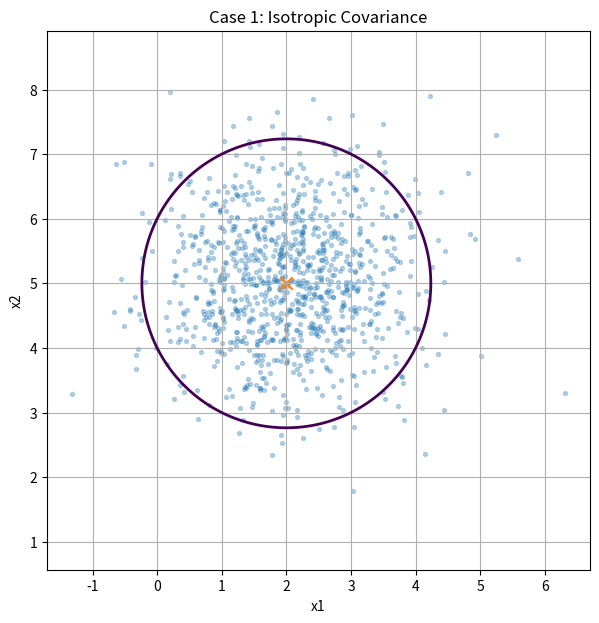
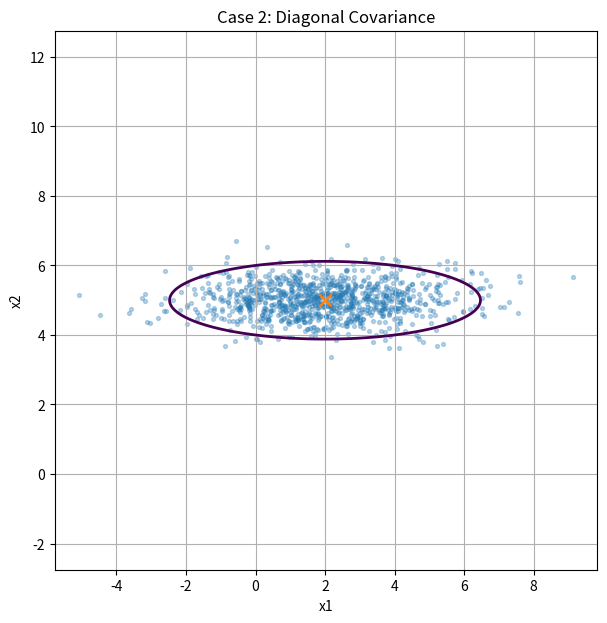
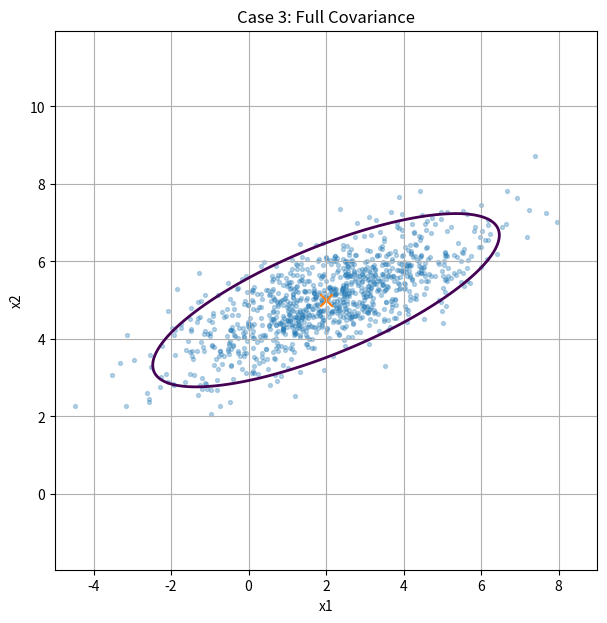
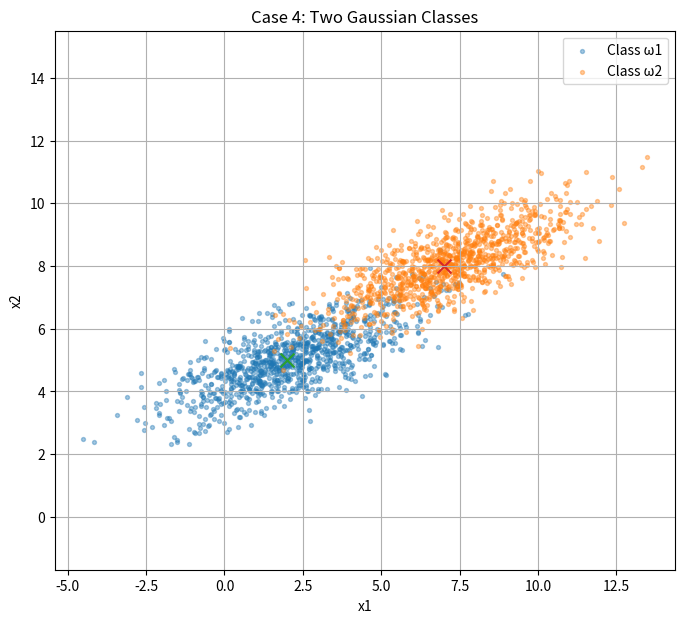

Reproduce these figures in Python, in order.
import numpy as np
import matplotlib.pyplot as plt

# ============================================================
# PARAMETERS
# ============================================================

mu1 = 2
mu2 = 5
sigma = 1

N = 1000

# Generate two Gaussian datasets
D1 = np.random.normal(mu1, sigma, N)
D2 = np.random.normal(mu2, sigma, N)

# Combine them into 2-D data points
X = np.column_stack((D1, D2))

# Mean vector
mu = np.array([mu1, mu2])

print("Mean vector:")
print(mu)

print("\nFirst 5 data points:")
print(X[:5])


# ============================================================
# SAMPLE COVARIANCE
# ============================================================

Sigma_sample = np.cov(X, rowvar=False)

print("\nSample Covariance Matrix:")
print(Sigma_sample)


# ============================================================
# FUNCTION: MAHALANOBIS DISTANCE
# ============================================================

def mahalanobis_distance(points, mu, Sigma):

    Sigma_inv = np.linalg.inv(Sigma)

    diff = points - mu

    distances_squared = np.array([
        d.T @ Sigma_inv @ d
        for d in diff
    ])

    return np.sqrt(distances_squared)


# ============================================================
# FUNCTION: MAHALANOBIS DISTANCE GRID
# ============================================================

def create_mahalanobis_grid(mu, Sigma, x_range, y_range, N_grid=500):

    x1 = np.linspace(x_range[0], x_range[1], N_grid)
    x2 = np.linspace(y_range[0], y_range[1], N_grid)

    X1, X2 = np.meshgrid(x1, x2)

    # Convert grid into individual 2-D points
    grid_points = np.column_stack((
        X1.ravel(),
        X2.ravel()
    ))

    # Calculate Mahalanobis distance
    distances = mahalanobis_distance(
        grid_points,
        mu,
        Sigma
    )

    # Convert back to grid
    distances = distances.reshape(X1.shape)

    return X1, X2, distances


# ============================================================
# CASE 1: ISOTROPIC COVARIANCE
# ============================================================

Sigma = sigma**2 * np.eye(2)

print("\n========================================")
print("CASE 1: ISOTROPIC COVARIANCE")
print("========================================")

print("\nCovariance Matrix:")
print(Sigma)

# Mahalanobis distances of data
distances = mahalanobis_distance(X, mu, Sigma)

print("\nFirst 5 Mahalanobis distances:")
print(distances[:5])

# Create grid
X1, X2, M = create_mahalanobis_grid(
    mu,
    Sigma,
    (mu[0] - 3, mu[0] + 3),
    (mu[1] - 3, mu[1] + 3)
)

# Constant Mahalanobis distance
c = 5

plt.figure(figsize=(7, 7))

plt.scatter(
    X[:, 0],
    X[:, 1],
    s=8,
    alpha=0.3
)

# d_M^2 = c
plt.contour(
    X1,
    X2,
    M**2,
    levels=[c],
    linewidths=2
)

# Mean
plt.scatter(
    mu[0],
    mu[1],
    marker='x',
    s=80
)

plt.xlabel("x1")
plt.ylabel("x2")
plt.title("Case 1: Isotropic Covariance")
plt.axis("equal")
plt.grid(True)

plt.show()


# ============================================================
# CASE 2: DIAGONAL COVARIANCE
# ============================================================

sigma11 = 2
sigma22 = 0.5

Sigma = np.array([
    [sigma11**2, 0],
    [0, sigma22**2]
])

print("\n========================================")
print("CASE 2: DIAGONAL COVARIANCE")
print("========================================")

print("\nCovariance Matrix:")
print(Sigma)

# Generate standard Gaussian data
Z = np.random.randn(N, 2)

# Generate Gaussian data with required covariance
Y = mu + Z @ np.linalg.cholesky(Sigma).T

# Mahalanobis distances
distances = mahalanobis_distance(Y, mu, Sigma)

print("\nFirst 5 Mahalanobis distances:")
print(distances[:5])

# Create grid
X1, X2, M = create_mahalanobis_grid(
    mu,
    Sigma,
    (mu[0] - 7, mu[0] + 7),
    (mu[1] - 3, mu[1] + 3)
)

# Constant Mahalanobis distance
c = 5

plt.figure(figsize=(7, 7))

plt.scatter(
    Y[:, 0],
    Y[:, 1],
    s=8,
    alpha=0.3
)

# d_M^2 = c
plt.contour(
    X1,
    X2,
    M**2,
    levels=[c],
    linewidths=2
)

# Mean
plt.scatter(
    mu[0],
    mu[1],
    marker='x',
    s=80
)

plt.xlabel("x1")
plt.ylabel("x2")
plt.title("Case 2: Diagonal Covariance")
plt.axis("equal")
plt.grid(True)

plt.show()


# ============================================================
# CASE 3: FULL COVARIANCE
# ============================================================

Sigma = np.array([
    [4, 1.5],
    [1.5, 1]
])

print("\n========================================")
print("CASE 3: FULL COVARIANCE")
print("========================================")

print("\nCovariance Matrix:")
print(Sigma)

# Generate standard Gaussian data
Z = np.random.randn(N, 2)

# Generate Gaussian data with required covariance
Y = mu + Z @ np.linalg.cholesky(Sigma).T

# Mahalanobis distances
distances = mahalanobis_distance(Y, mu, Sigma)

print("\nFirst 5 Mahalanobis distances:")
print(distances[:5])

# Create grid
X1, X2, M = create_mahalanobis_grid(
    mu,
    Sigma,
    (mu[0] - 7, mu[0] + 7),
    (mu[1] - 5, mu[1] + 5)
)

# Constant Mahalanobis distance
c = 5

plt.figure(figsize=(7, 7))

plt.scatter(
    Y[:, 0],
    Y[:, 1],
    s=8,
    alpha=0.3
)

# d_M^2 = c
plt.contour(
    X1,
    X2,
    M**2,
    levels=[c],
    linewidths=2
)

# Mean
plt.scatter(
    mu[0],
    mu[1],
    marker='x',
    s=80
)

plt.xlabel("x1")
plt.ylabel("x2")
plt.title("Case 3: Full Covariance")
plt.axis("equal")
plt.grid(True)

plt.show()


# ============================================================
# CASE 4: TWO GAUSSIAN CLASSES
# ============================================================

N = 1000

# ------------------------------------------------------------
# Class 1
# ------------------------------------------------------------

mu_1 = np.array([2, 5])

Sigma_1 = np.array([
    [4, 1.5],
    [1.5, 1]
])

# ------------------------------------------------------------
# Class 2
# ------------------------------------------------------------

mu_2 = np.array([7, 8])

Sigma_2 = np.array([
    [4, 1.5],
    [1.5, 1]
])

# Generate standard Gaussian data
Z1 = np.random.randn(N, 2)
Z2 = np.random.randn(N, 2)

# Generate Gaussian data
Y1 = mu_1 + Z1 @ np.linalg.cholesky(Sigma_1).T
Y2 = mu_2 + Z2 @ np.linalg.cholesky(Sigma_2).T


# ============================================================
# MAHALANOBIS DISTANCES FOR EACH CLASS
# ============================================================

d1 = mahalanobis_distance(
    Y1,
    mu_1,
    Sigma_1
)

d2 = mahalanobis_distance(
    Y2,
    mu_2,
    Sigma_2
)

print("\n========================================")
print("CASE 4: TWO GAUSSIAN CLASSES")
print("========================================")

print("\nFirst 5 Mahalanobis distances for Class 1:")
print(d1[:5])

print("\nFirst 5 Mahalanobis distances for Class 2:")
print(d2[:5])


# ============================================================
# PLOT TWO CLASSES
# ============================================================

plt.figure(figsize=(8, 7))

plt.scatter(
    Y1[:, 0],
    Y1[:, 1],
    s=8,
    alpha=0.4,
    label="Class ω1"
)

plt.scatter(
    Y2[:, 0],
    Y2[:, 1],
    s=8,
    alpha=0.4,
    label="Class ω2"
)

# Means
plt.scatter(
    mu_1[0],
    mu_1[1],
    marker='x',
    s=100
)

plt.scatter(
    mu_2[0],
    mu_2[1],
    marker='x',
    s=100
)

plt.xlabel("x1")
plt.ylabel("x2")
plt.title("Case 4: Two Gaussian Classes")
plt.axis("equal")
plt.grid(True)
plt.legend()

plt.show()
